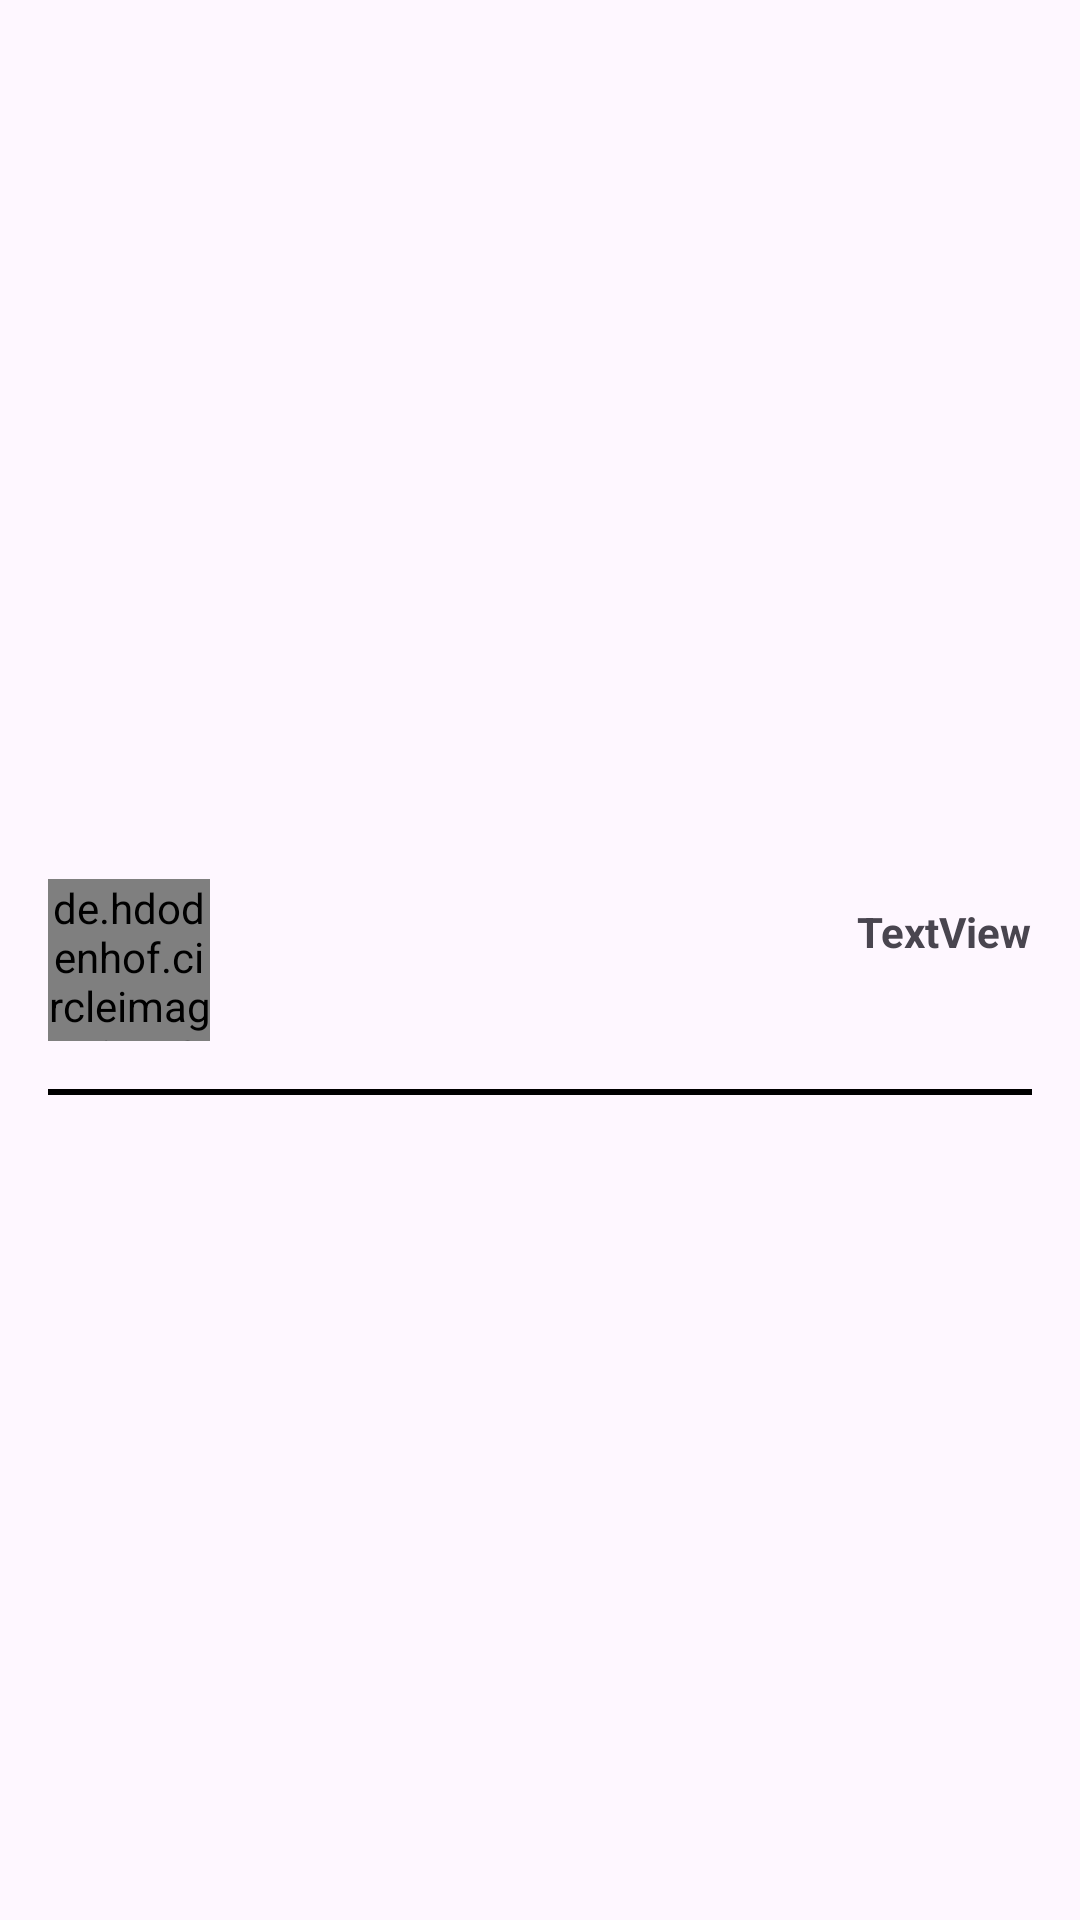

Layout XML and referenced resources for this Android screen:
<!-- AndroidManifest.xml: application theme Theme.Ratatouille -->
<!-- res/layout/ingredient_list_item.xml -->
<?xml version="1.0" encoding="utf-8"?>
<androidx.constraintlayout.widget.ConstraintLayout xmlns:android="http://schemas.android.com/apk/res/android"
    xmlns:app="http://schemas.android.com/apk/res-auto"
    xmlns:tools="http://schemas.android.com/tools"
    android:layout_width="match_parent"
    android:layout_height="wrap_content">

    <de.hdodenhof.circleimageview.CircleImageView
        android:id="@+id/ivProfile"
        android:layout_width="54dp"
        android:layout_height="54dp"
        android:layout_marginStart="16dp"
        android:layout_marginTop="4dp"
        android:layout_marginBottom="4dp"
        app:civ_border_color="#FF000000"
        app:civ_border_width="2dp"
        app:layout_constraintBottom_toBottomOf="parent"
        app:layout_constraintStart_toStartOf="parent"
        app:layout_constraintTop_toTopOf="parent" />

    <TextView
        android:id="@+id/name_ingredient"
        android:layout_width="wrap_content"
        android:layout_height="wrap_content"
        android:layout_marginTop="8dp"
        android:layout_marginEnd="16dp"
        android:text="TextView"
        android:textStyle="bold"
        app:layout_constraintEnd_toEndOf="parent"
        app:layout_constraintTop_toTopOf="@+id/ivProfile" />

    <TextView
        android:id="@+id/measure_ingredient"
        android:layout_width="wrap_content"
        android:layout_height="wrap_content"
        android:layout_marginTop="8dp"
        android:layout_marginEnd="4dp"
        android:layout_marginBottom="20dp"
        android:text="TextView"
        app:layout_constraintBottom_toBottomOf="@+id/ivProfile"
        app:layout_constraintEnd_toEndOf="@+id/name_ingredient"
        app:layout_constraintTop_toBottomOf="@+id/name_ingredient"
        app:layout_constraintVertical_bias="0.0" />

    <View
        android:id="@+id/view"
        android:layout_width="0dp"
        android:layout_height="2dp"
        android:layout_marginStart="16dp"
        android:layout_marginTop="16dp"
        android:layout_marginEnd="16dp"
        android:background="#000000"
        app:layout_constraintEnd_toEndOf="parent"
        app:layout_constraintHorizontal_bias="0.0"
        app:layout_constraintStart_toStartOf="parent"
        app:layout_constraintTop_toBottomOf="@+id/ivProfile" />

</androidx.constraintlayout.widget.ConstraintLayout>
<!-- resources referenced by this layout -->
<resources>
  <style name="Theme.Ratatouille" parent="Base.Theme.Ratatouille" />
  <style name="Base.Theme.Ratatouille" parent="Theme.Material3.DayNight.NoActionBar">
          
          <item name="colorPrimary">@color/green</item>
          <item name="colorPrimaryVariant">@color/purple_200</item>
          <item name="colorOnPrimary">@color/white</item>
          
          <item name="colorSecondary">@color/teal_200</item>
          <item name="colorSecondaryVariant">@color/teal_700</item>
          <item name="colorOnSecondary">@color/black</item>
          
          <item name="android:statusBarColor" tools:targetApi="l">?attr/colorPrimaryVariant</item>
          
      </style>
  <color name="green">#008800</color>
  <color name="purple_200">#00FF5D</color>
  <color name="white">#FFFFFFFF</color>
  <color name="teal_200">#FF03DAC5</color>
  <color name="teal_700">#FF018786</color>
  <color name="black">#FF000000</color>
</resources>
